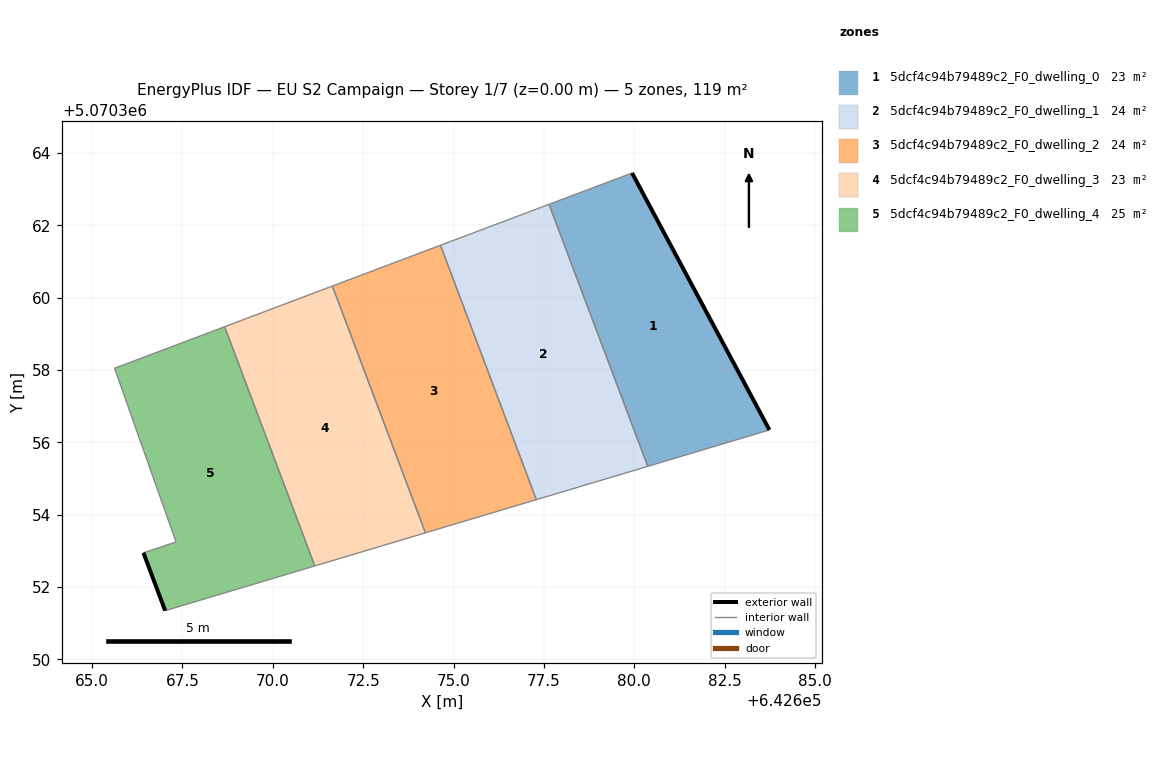
=== STOREY PLAN SPEC (per zone: floor XY polygon, exterior-wall plan segments, windows/doors) ===
zone 1: 5dcf4c94b79489c2_F0_dwelling_0  (23.4 m²)
  floor: (642683.74, 5070356.34) (642679.94, 5070363.45) (642677.64, 5070362.58) (642680.37, 5070355.34)
  exterior wall: (642679.94, 5070363.45) – (642683.74, 5070356.34)  [8.1 m]
  interior walls: 3
zone 2: 5dcf4c94b79489c2_F0_dwelling_1  (24.5 m²)
  floor: (642680.37, 5070355.34) (642677.64, 5070362.58) (642674.64, 5070361.45) (642677.29, 5070354.42)
  interior walls: 4
zone 3: 5dcf4c94b79489c2_F0_dwelling_2  (23.7 m²)
  floor: (642677.29, 5070354.42) (642674.64, 5070361.45) (642671.65, 5070360.32) (642674.22, 5070353.50)
  interior walls: 4
zone 4: 5dcf4c94b79489c2_F0_dwelling_3  (22.9 m²)
  floor: (642674.22, 5070353.50) (642671.65, 5070360.32) (642668.67, 5070359.20) (642671.16, 5070352.58)
  interior walls: 4
zone 5: 5dcf4c94b79489c2_F0_dwelling_4  (24.7 m²)
  floor: (642671.16, 5070352.58) (642668.67, 5070359.20) (642665.62, 5070358.05) (642667.32, 5070353.25) (642666.42, 5070352.95) (642667.02, 5070351.34)
  exterior wall: (642667.02, 5070351.34) – (642666.42, 5070352.95)  [1.7 m]
  interior walls: 5

=== DERIVED (storey summary) ===
Building: EU S2 Campaign
Storey: 1 of 7  (floor level z = 0.00 m)
Storey gross floor area: 119.1 m²
Zones on this storey: 5
  - 5dcf4c94b79489c2_F0_dwelling_0: floor 23.4 m²; exterior wall 8.1 m (24.2 m²); WWR 0.0%
  - 5dcf4c94b79489c2_F0_dwelling_1: floor 24.5 m²
  - 5dcf4c94b79489c2_F0_dwelling_2: floor 23.7 m²
  - 5dcf4c94b79489c2_F0_dwelling_3: floor 22.9 m²
  - 5dcf4c94b79489c2_F0_dwelling_4: floor 24.7 m²; exterior wall 1.7 m (5.1 m²); WWR 0.0%
Zone adjacency (shared interzone walls):
  - 5dcf4c94b79489c2_F0_dwelling_0 ↔ 5dcf4c94b79489c2_F0_dwelling_1
  - 5dcf4c94b79489c2_F0_dwelling_1 ↔ 5dcf4c94b79489c2_F0_dwelling_2
  - 5dcf4c94b79489c2_F0_dwelling_2 ↔ 5dcf4c94b79489c2_F0_dwelling_3
  - 5dcf4c94b79489c2_F0_dwelling_3 ↔ 5dcf4c94b79489c2_F0_dwelling_4